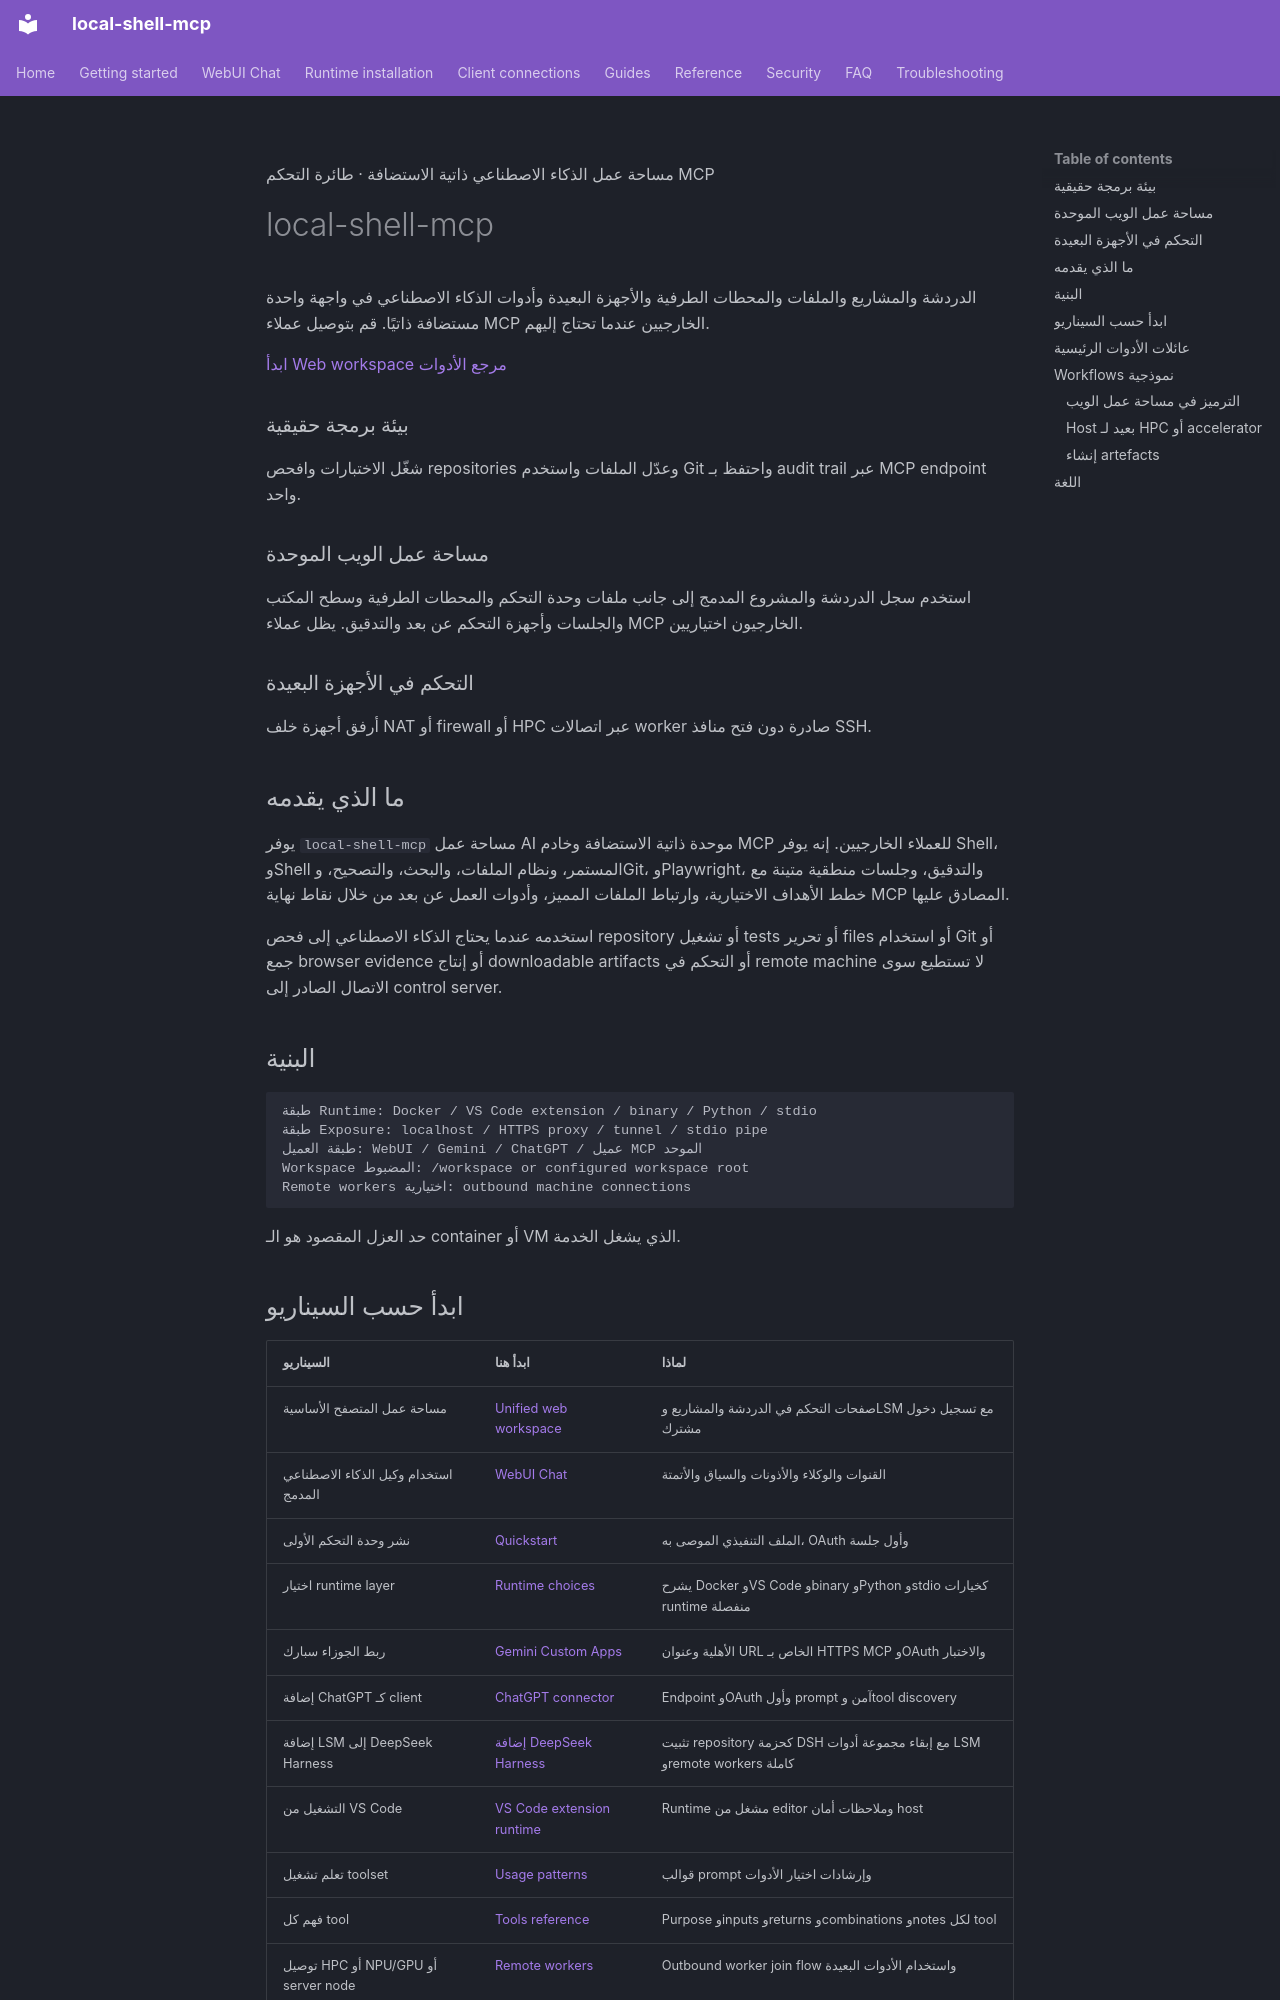

repository: fwerkor/local-shell-mcp · page: index.ar/index.html · generator: mkdocs

<!-- i18n-source-sha256: d20c92a19ea76974c27a4466685f3168215587ccf6224e9222952ee7d20e27ee -->
<div class="hero-shell" markdown>
<span class="hero-eyebrow">مساحة عمل الذكاء الاصطناعي ذاتية الاستضافة · طائرة التحكم MCP</span>

# local-shell-mcp

الدردشة والمشاريع والملفات والمحطات الطرفية والأجهزة البعيدة وأدوات الذكاء الاصطناعي في واجهة واحدة مستضافة ذاتيًا. قم بتوصيل عملاء MCP الخارجيين عندما تحتاج إليهم.

<div class="hero-actions" markdown>
[ابدأ](getting-started/quickstart.md){ .hero-action .hero-action--primary }
[Web workspace](getting-started/web-workspace.md){ .hero-action .hero-action--secondary }
[مرجع الأدوات](reference/tools.md){ .hero-action .hero-action--secondary }
</div>
</div>

<div class="feature-grid" markdown>
<div class="feature-card" markdown>
### بيئة برمجة حقيقية
شغّل الاختبارات وافحص repositories وعدّل الملفات واستخدم Git واحتفظ بـ audit trail عبر MCP endpoint واحد.
</div>

<div class="feature-card" markdown>
### مساحة عمل الويب الموحدة
استخدم سجل الدردشة والمشروع المدمج إلى جانب ملفات وحدة التحكم والمحطات الطرفية وسطح المكتب والجلسات وأجهزة التحكم عن بعد والتدقيق. يظل عملاء MCP الخارجيون اختياريين.
</div>

<div class="feature-card" markdown>
### التحكم في الأجهزة البعيدة
أرفق أجهزة خلف NAT أو firewall أو HPC عبر اتصالات worker صادرة دون فتح منافذ SSH.
</div>
</div>

## ما الذي يقدمه

يوفر `local-shell-mcp` مساحة عمل AI موحدة ذاتية الاستضافة وخادم MCP للعملاء الخارجيين. إنه يوفر Shell، وShell المستمر، ونظام الملفات، والبحث، والتصحيح، وGit، وPlaywright، والتدقيق، وجلسات منطقية متينة مع خطط الأهداف الاختيارية، وارتباط الملفات المميز، وأدوات العمل عن بعد من خلال نقاط نهاية MCP المصادق عليها.

استخدمه عندما يحتاج الذكاء الاصطناعي إلى فحص repository أو تشغيل tests أو تحرير files أو استخدام Git أو جمع browser evidence أو إنتاج downloadable artifacts أو التحكم في remote machine لا تستطيع سوى الاتصال الصادر إلى control server.

## البنية

```text
طبقة Runtime: Docker / VS Code extension / binary / Python / stdio
طبقة Exposure: localhost / HTTPS proxy / tunnel / stdio pipe
طبقة العميل: WebUI / Gemini / ChatGPT / عميل MCP الموحد
Workspace المضبوط: /workspace or configured workspace root
Remote workers اختيارية: outbound machine connections
```

حد العزل المقصود هو الـ container أو VM الذي يشغل الخدمة.
